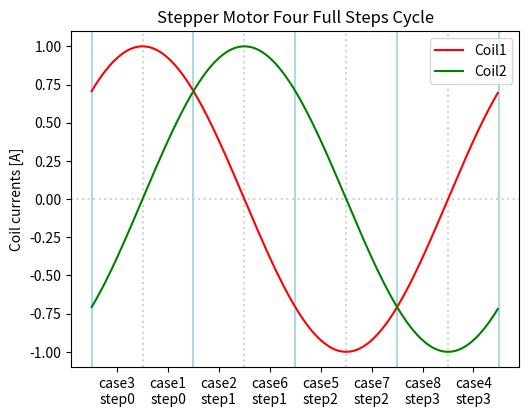

The script that saved this image:
# Python program to generate the quadrants plot.
# To update, run the program and save as .png file.
#
# Usage:
# ------
# python3 quadrants_plot.py
#
# Module installation:
# --------------------
# $ pip3 install matplotlib
#

import matplotlib.pyplot as plt
import numpy as np

x = np.arange(0, 360, 1)   # start,stop,step, in deg
v1 = np.cos((x - 45) * np.pi / 180)
v2 = np.sin((x - 45) * np.pi / 180)
xq = (x - 45) / 90  # quadrants

fig = plt.figure()
ax = fig.add_axes([0.2, 0.1, 0.7, 0.7])  # main axes

plt.axhline(y=0,  linestyle=":", color='lightgray')

for xb in [0, 1, 2, 3]:
    plt.axvline(x=xb, linestyle=":", color='lightgray')

for xb in [-0.5, 0.5, 1.5, 2.5, 3.5]:
    plt.axvline(x=xb, linestyle="-", color='lightblue')

ax.plot(xq, v1, color='red', label='Coil1')
ax.plot(xq, v2, color='green', label='Coil2')
plt.legend()

plt.title('Stepper Motor Four Full Steps Cycle')
#plt.xlabel('Full steps')
plt.ylabel('Coil currents [A]')

ax.set_xticks([-0.25, 0.25, 0.75, 1.25, 1.75, 2.25, 2.75, 3.25])
ax.set_xticklabels(['case3\nstep0', 'case1\nstep0',
                    'case2\nstep1', 'case6\nstep1',
                    'case5\nstep2', 'case7\nstep2',
                    'case8\nstep3', 'case4\nstep3'])

plt.show()
